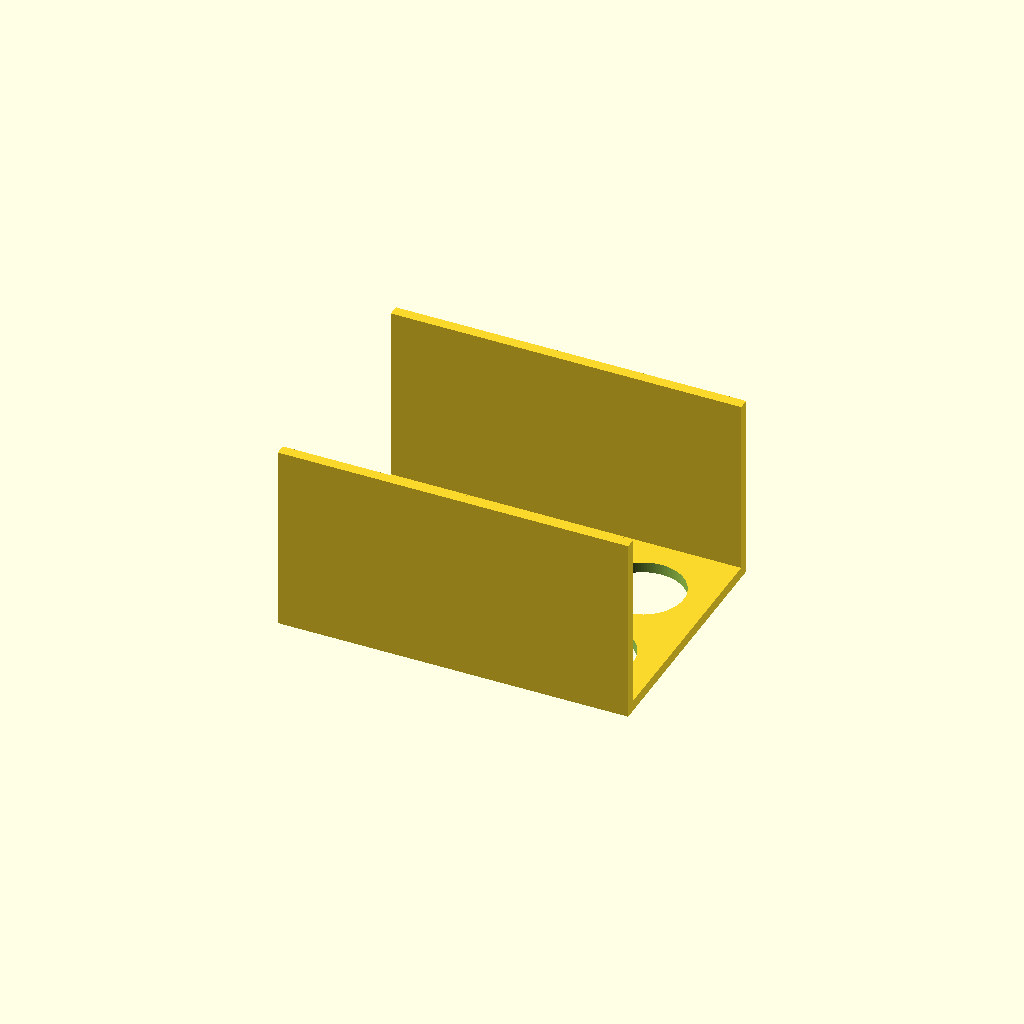
Cell 1: rendered with the file's own defaults.
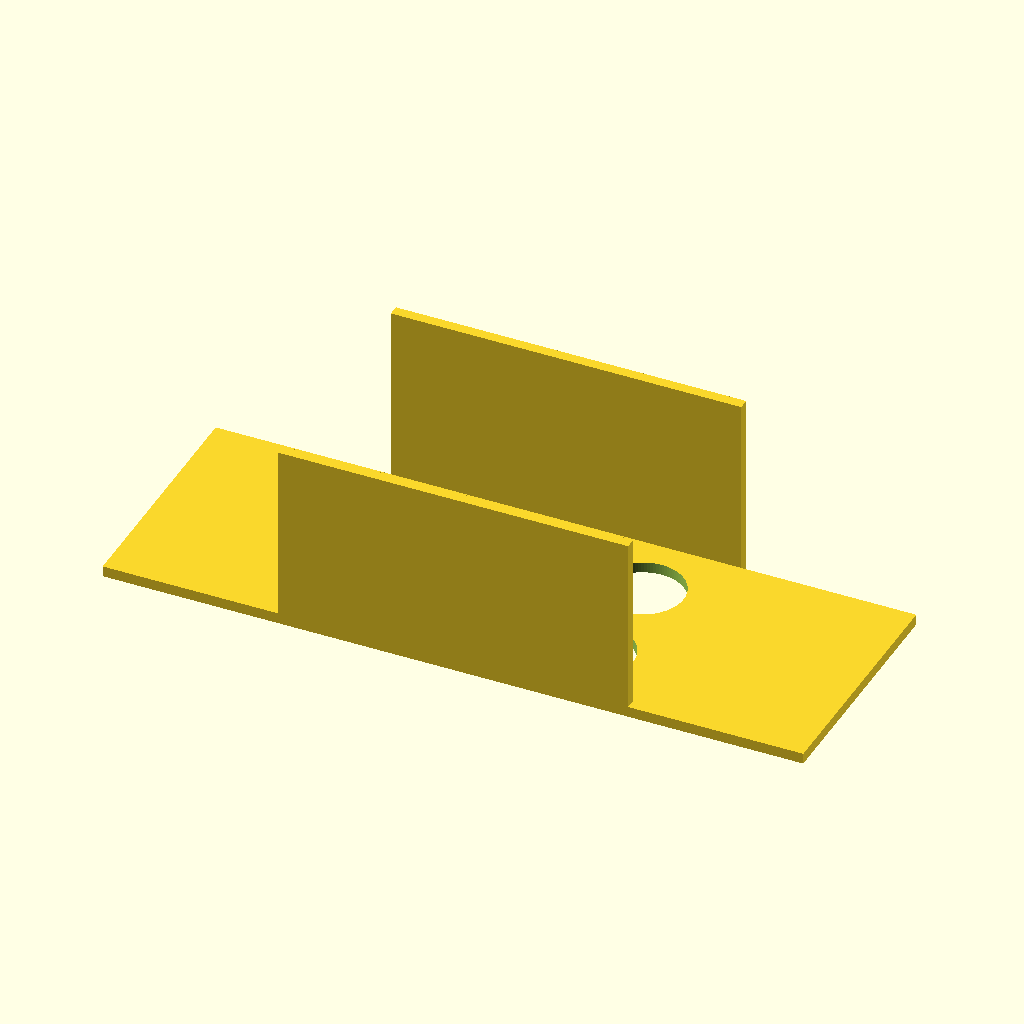
Cell 2 — plate_x set to 260, the other parameters unchanged.
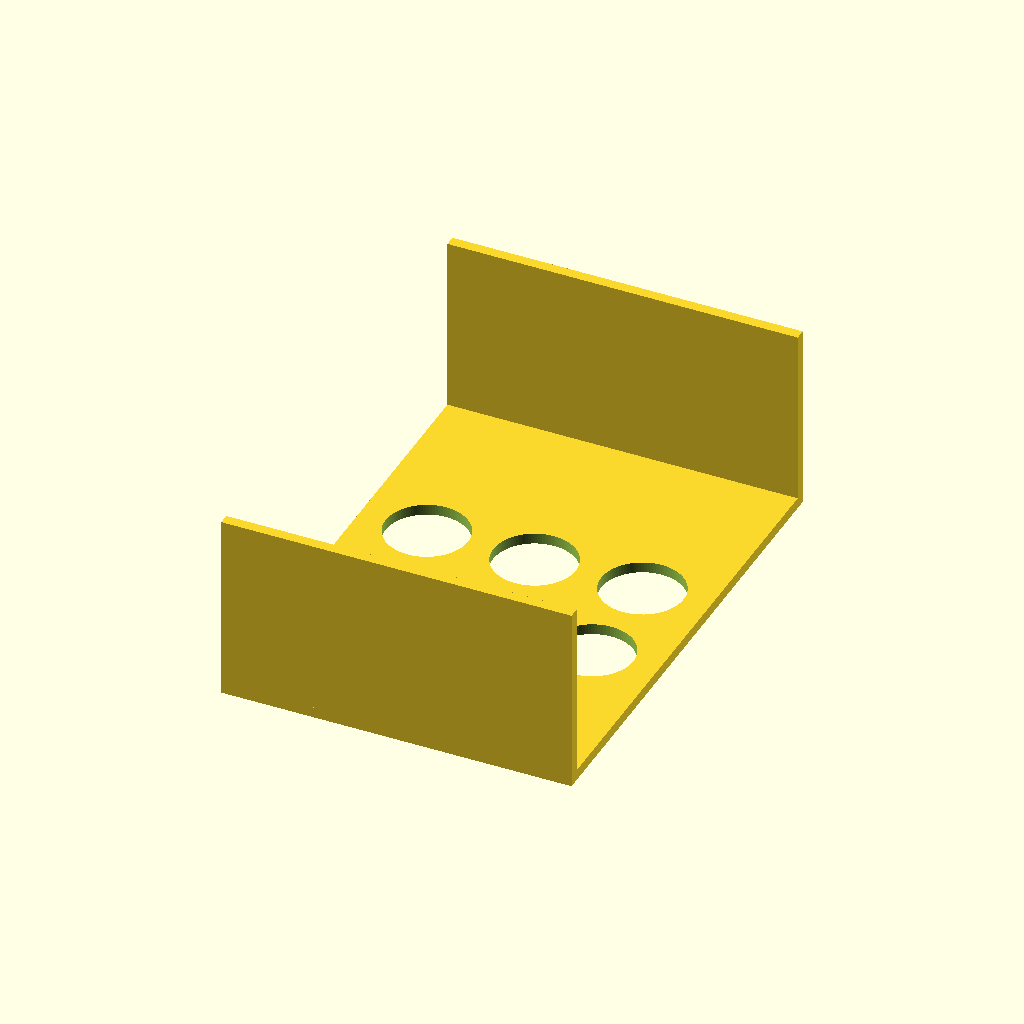
Cell 3: plate_y = 180 (everything else at default).
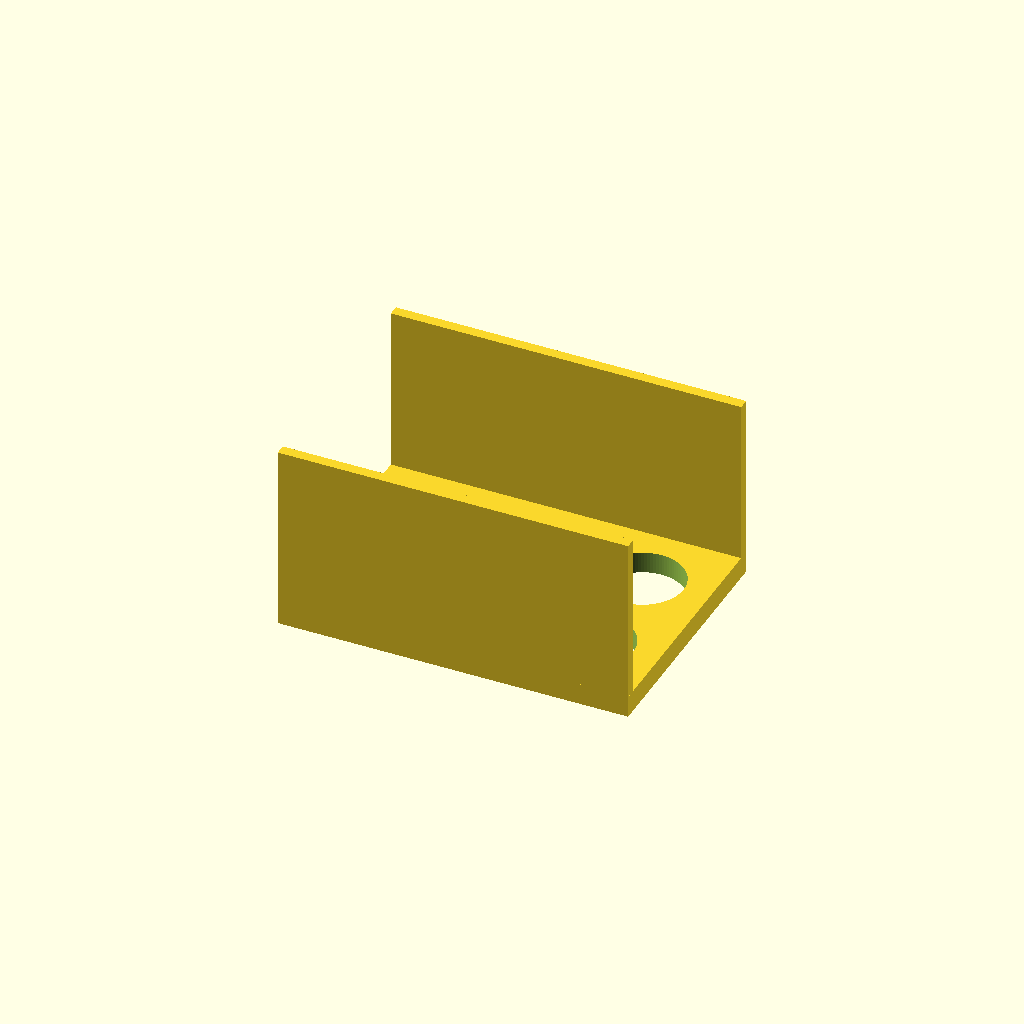
Cell 4: the same model with plate_t = 8.
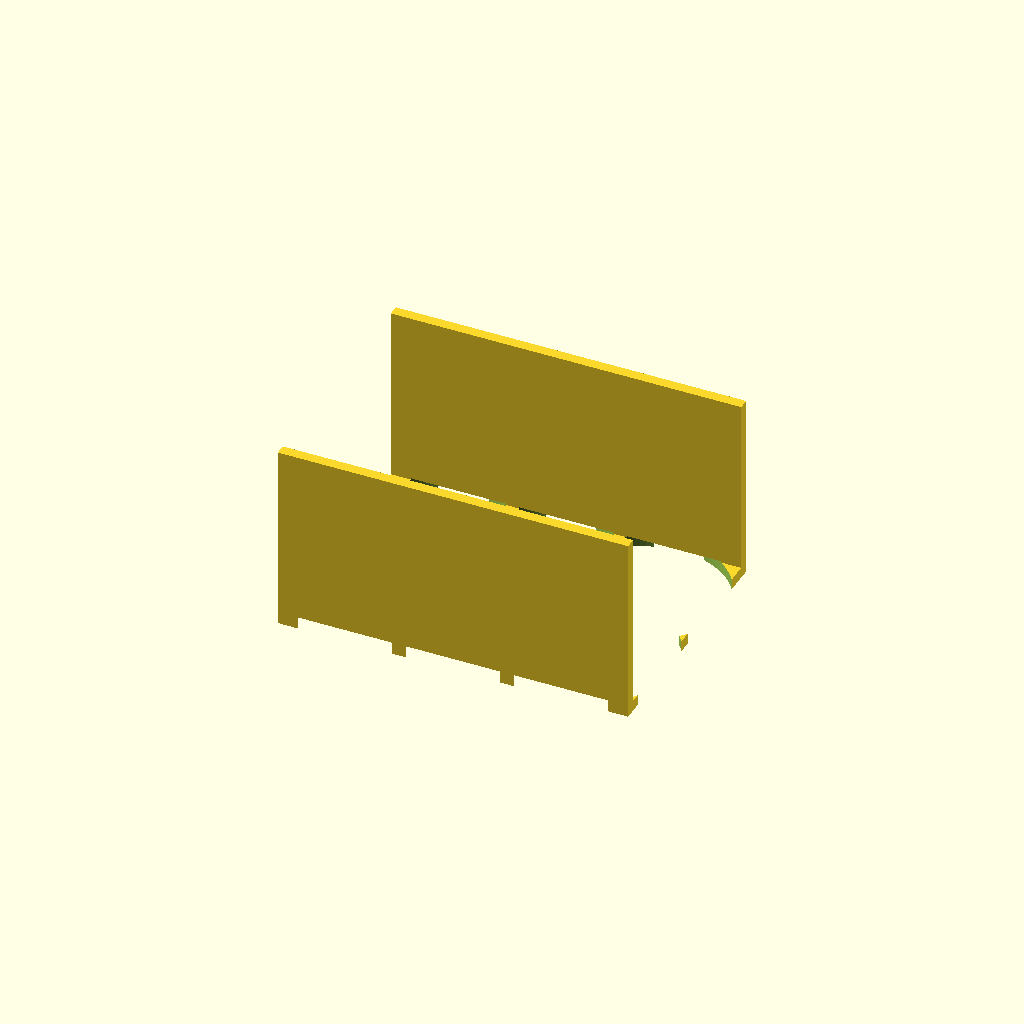
Cell 5 — hole_d set to 61, the other parameters unchanged.
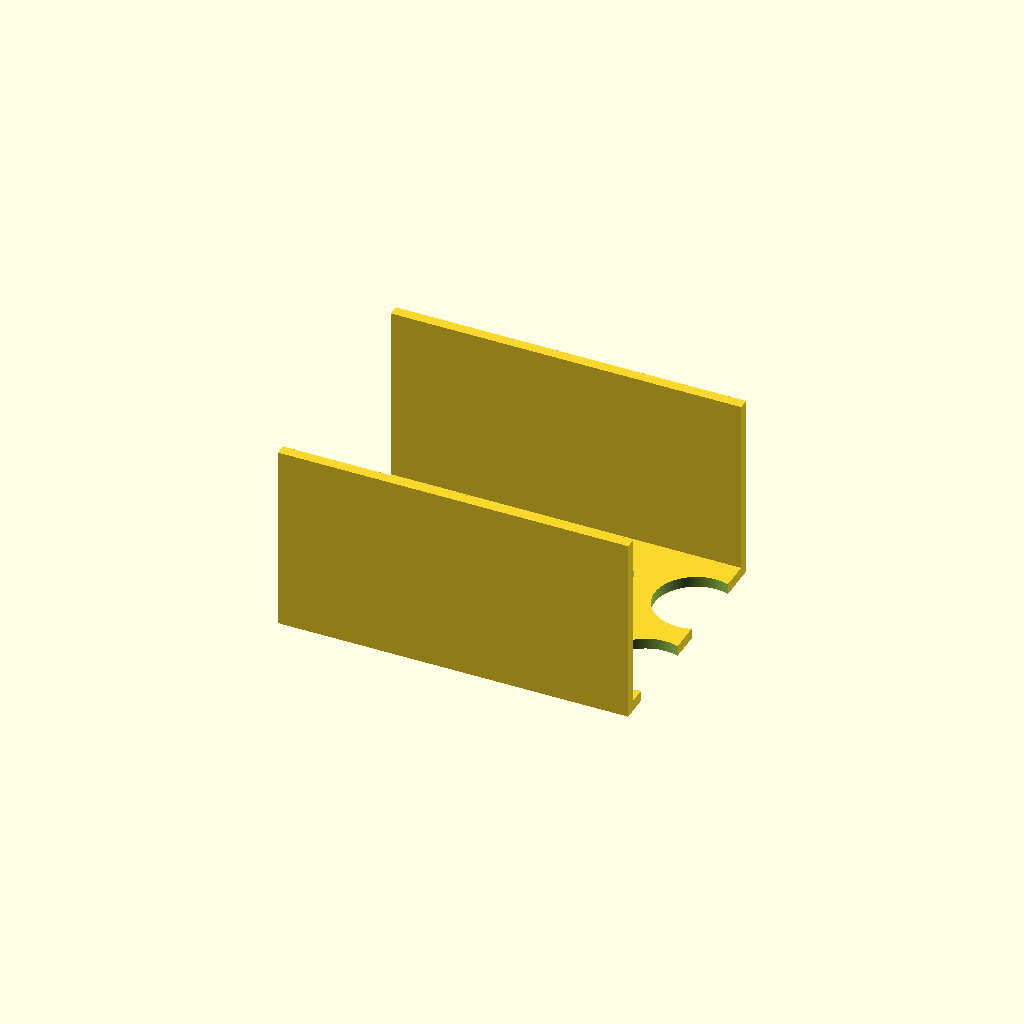
Cell 6: the same model with hole_nx = 6.
All cells are drawn from one camera (rotation 55°, 0°, 25°, orthographic, colour scheme Cornfield), so only the parameter changes between them.
Source of the model, bench/results/gpu-v3-g0/code/scadcoder-v3/conical_rack_50ml_s2_a2.scad:
// Rack for six 50 mL conical (Falcon-type) tubes
// Printed upside down: plate on bed, walls rising from plate edges.
// After printing, flip over so rack stands on walls and tubes pass through holes.

$fn = 96;

// ---- Plate ----
plate_x = 130;     // plate length (X)
plate_y = 90;      // plate width (Y)
plate_t = 4;       // plate thickness (Z)

// ---- Holes ----
hole_d   = 30.5;   // through-hole diameter
hole_nx  = 3;      // holes along X
hole_ny  = 2;      // holes along Y
hole_pitch = 40;   // centre-to-centre spacing (X and Y)

// ---- Walls ----
wall_len = 130;    // wall length (X)
wall_t   = 4;      // wall thickness (Y)
wall_h   = 70;     // wall height above plate (z = plate_t to 74)

// ---- Cutting overlap ----
eps = 0.5;         // extension past cut faces

difference() {
    union() {
        // Plate
        translate([-plate_x/2, -plate_y/2, 0])
            cube([plate_x, plate_y, plate_t]);
        // Two solid walls along long edges
        for (edge = [-1, 1])
            translate([-wall_len/2, edge*plate_y/2, 0])
                cube([wall_len, wall_t, wall_h]);
    }

    // Six through-holes, centred on plate
    for (i = [0 : hole_nx - 1])
        for (j = [0 : hole_ny - 1])
            translate([(i - (hole_nx - 1)/2) * hole_pitch,
                       (j - (hole_ny - 1)/2) * hole_pitch,
                       -eps])
                cylinder(d = hole_d, h = plate_t + 2*eps);
}
Parameter table extracted from the source (name, type, default, range or options):
plate_x: number, default 130
plate_y: number, default 90
plate_t: number, default 4
hole_d: number, default 30.5
hole_nx: number, default 3
hole_ny: number, default 2
hole_pitch: number, default 40
wall_len: number, default 130
wall_t: number, default 4
wall_h: number, default 70
eps: number, default 0.5
